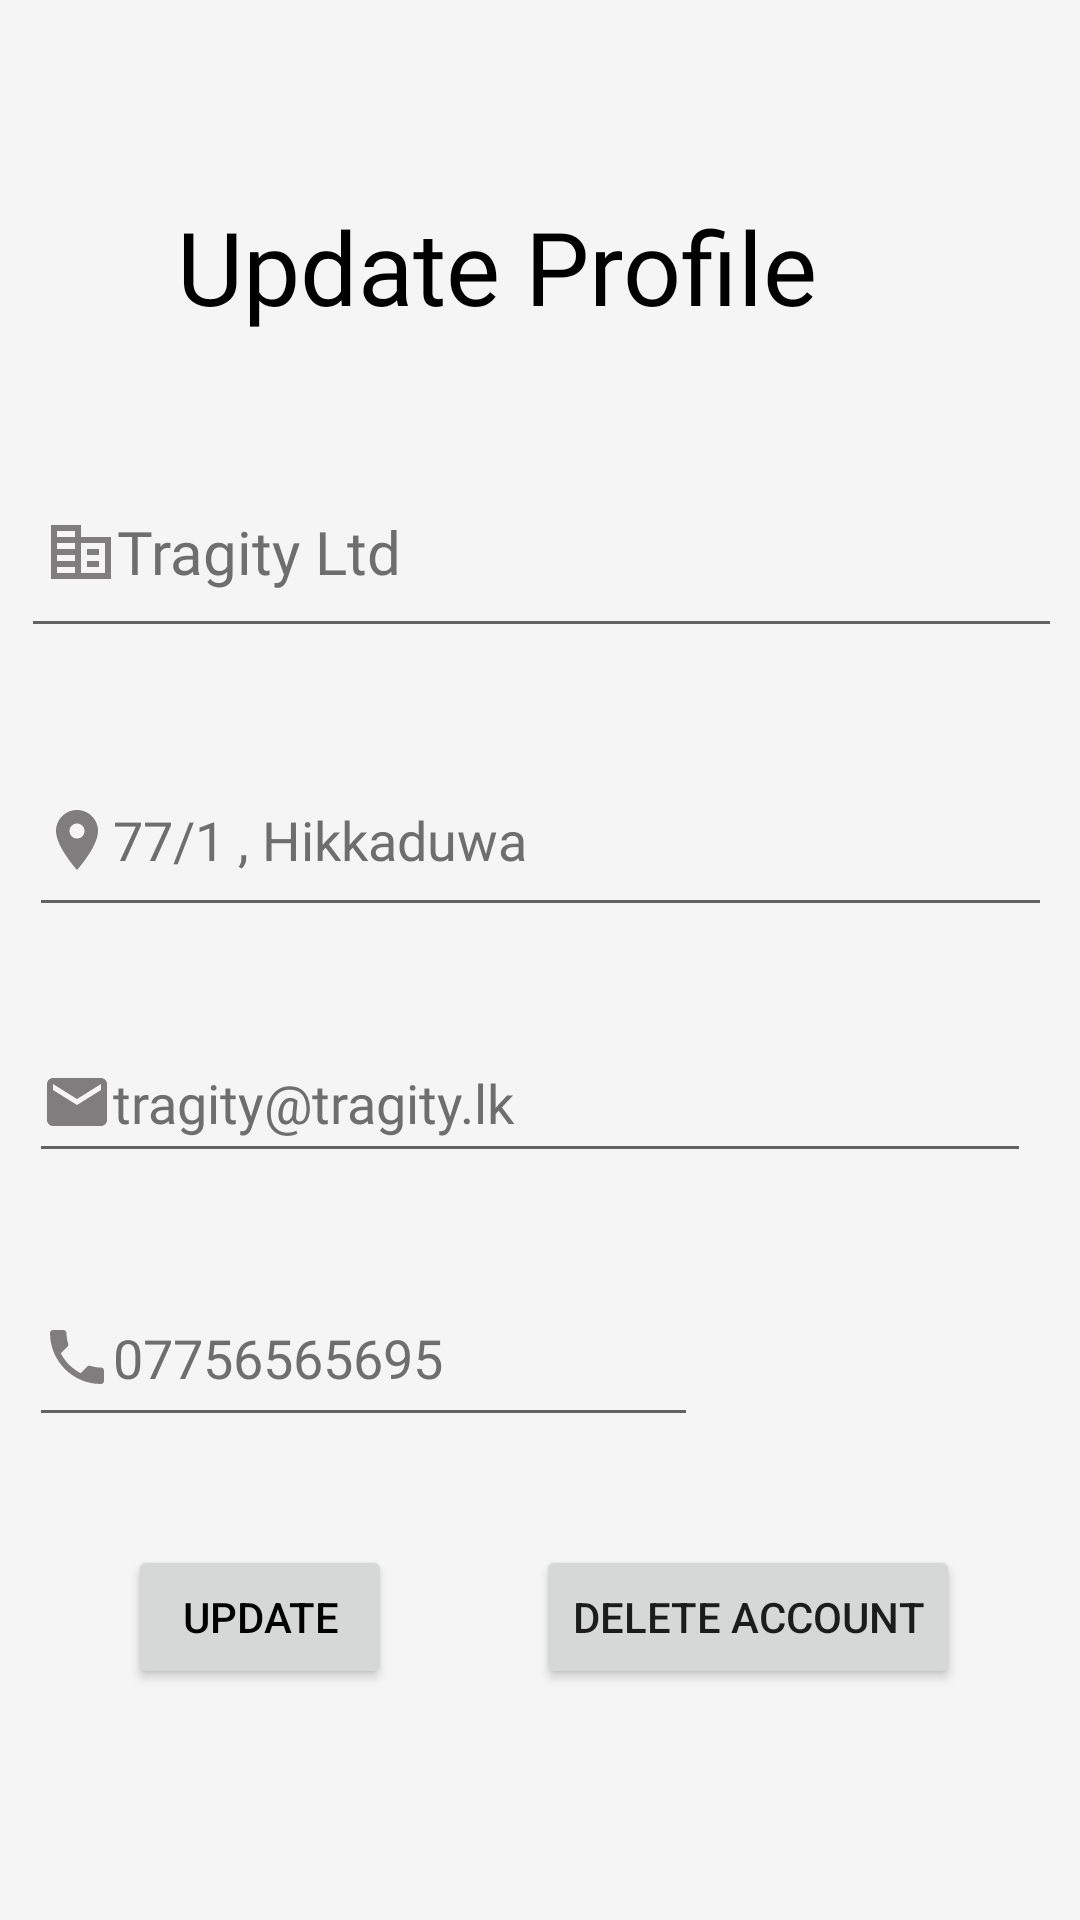

The Android layout XML behind this screen, and the referenced resources:
<!-- AndroidManifest.xml: application theme Theme.Assignment -->
<!-- res/layout/activity_main4.xml -->
<?xml version="1.0" encoding="utf-8"?>
<androidx.constraintlayout.widget.ConstraintLayout xmlns:android="http://schemas.android.com/apk/res/android"
    xmlns:app="http://schemas.android.com/apk/res-auto"
    xmlns:tools="http://schemas.android.com/tools"
    android:layout_width="match_parent"
    android:layout_height="match_parent"
    android:background="#F5F5F5"
    tools:context=".MainActivity4">

    <Button
        android:id="@+id/button5"
        android:layout_width="wrap_content"
        android:layout_height="wrap_content"
        android:layout_marginTop="36dp"
        android:layout_marginEnd="48dp"
        android:onClick="clickNext3"
        android:text="Update"
        android:textColor="@color/black"
        app:layout_constraintEnd_toStartOf="@+id/button6"
        app:layout_constraintTop_toBottomOf="@+id/editTextPhone3" />

    <Button
        android:id="@+id/button6"
        android:layout_width="wrap_content"
        android:layout_height="wrap_content"
        android:layout_marginTop="36dp"
        android:layout_marginEnd="40dp"
        android:onClick="clickNext4"
        android:text="Delete Account"
        app:layout_constraintEnd_toEndOf="parent"
        app:layout_constraintTop_toBottomOf="@+id/editTextPhone3" />

    <EditText
        android:id="@+id/editTextTextEmailAddress7"
        android:layout_width="334dp"
        android:layout_height="50dp"
        android:layout_marginTop="32dp"
        android:drawableLeft="@drawable/baseline_email_24"
        android:ems="10"
        android:fontFamily="@font/roboto"
        android:hint="tragity@tragity.lk"
        android:inputType="textEmailAddress"
        android:textColor="@color/black"
        android:textColorHint="@color/hintColor"
        app:layout_constraintStart_toStartOf="@+id/editTextTextPostalAddress3"
        app:layout_constraintTop_toBottomOf="@+id/editTextTextPostalAddress3" />

    <EditText
        android:id="@+id/editTextPhone3"
        android:layout_width="223dp"
        android:layout_height="56dp"
        android:layout_marginTop="32dp"
        android:drawableLeft="@drawable/baseline_phone_24"
        android:ems="10"
        android:fontFamily="@font/roboto"
        android:hint="07756565695"
        android:inputType="phone"
        android:textColor="@color/black"
        android:textColorHint="@color/hintColor"
        app:layout_constraintStart_toStartOf="@+id/editTextTextEmailAddress7"
        app:layout_constraintTop_toBottomOf="@+id/editTextTextEmailAddress7" />

    <EditText
        android:id="@+id/editTextTextPostalAddress3"
        android:layout_width="341dp"
        android:layout_height="61dp"
        android:layout_marginTop="248dp"
        android:drawableLeft="@drawable/baseline_location_on_24"
        android:ems="10"
        android:fontFamily="@font/roboto"
        android:hint="77/1 , Hikkaduwa"
        android:inputType="textPostalAddress"
        android:textColor="@color/black"
        android:textColorHint="@color/hintColor"
        app:layout_constraintEnd_toEndOf="parent"
        app:layout_constraintHorizontal_bias="0.5"
        app:layout_constraintStart_toStartOf="parent"
        app:layout_constraintTop_toTopOf="parent" />

    <EditText
        android:id="@+id/editTextTextEmailAddress6"
        android:layout_width="347dp"
        android:layout_height="64dp"
        android:layout_marginBottom="32dp"
        android:drawableLeft="@drawable/baseline_corporate_fare_24"
        android:ems="10"
        android:fontFamily="@font/roboto"
        android:hint="Tragity Ltd"
        android:inputType="text"
        android:padding="8dp"
        android:textColor="@color/black"
        android:textColorHint="@color/hintColor"
        android:textSize="20sp"
        app:layout_constraintBottom_toTopOf="@+id/editTextTextPostalAddress3"
        app:layout_constraintEnd_toEndOf="parent"
        app:layout_constraintHorizontal_bias="0.546"
        app:layout_constraintStart_toStartOf="parent" />

    <TextView
        android:id="@+id/textView15"
        android:layout_width="291dp"
        android:layout_height="62dp"
        android:layout_marginBottom="24dp"
        android:fontFamily="@font/roboto_black"
        android:text="Update Profile"
        android:textColor="@color/black"
        android:textSize="34sp"
        app:layout_constraintBottom_toTopOf="@+id/editTextTextEmailAddress6"
        app:layout_constraintEnd_toEndOf="parent"
        app:layout_constraintHorizontal_bias="0.838"
        app:layout_constraintStart_toStartOf="@+id/editTextTextEmailAddress6" />
</androidx.constraintlayout.widget.ConstraintLayout>
<!-- resources referenced by this layout -->
<resources>
  <color name="black">#FF000000</color>
  <color name="hintColor">#6E6E6E</color>
  <!-- drawable baseline_corporate_fare_24 (drawable) -->
  <vector android:height="24dp" android:tint="#7F7D7D"
      android:viewportHeight="24" android:viewportWidth="24"
      android:width="24dp" xmlns:android="http://schemas.android.com/apk/res/android">
      <path android:fillColor="@android:color/white" android:pathData="M12,7V3H2v18h20V7H12zM10,19H4v-2h6V19zM10,15H4v-2h6V15zM10,11H4V9h6V11zM10,7H4V5h6V7zM20,19h-8V9h8V19zM18,11h-4v2h4V11zM18,15h-4v2h4V15z"/>
  </vector>
  <!-- drawable baseline_email_24 (drawable) -->
  <vector android:height="24dp" android:tint="#7F7D7D"
      android:viewportHeight="24" android:viewportWidth="24"
      android:width="24dp" xmlns:android="http://schemas.android.com/apk/res/android">
      <path android:fillColor="@android:color/white" android:pathData="M20,4L4,4c-1.1,0 -1.99,0.9 -1.99,2L2,18c0,1.1 0.9,2 2,2h16c1.1,0 2,-0.9 2,-2L22,6c0,-1.1 -0.9,-2 -2,-2zM20,8l-8,5 -8,-5L4,6l8,5 8,-5v2z"/>
  </vector>
  <!-- drawable baseline_location_on_24 (drawable) -->
  <vector android:height="24dp" android:tint="#7F7D7D"
      android:viewportHeight="24" android:viewportWidth="24"
      android:width="24dp" xmlns:android="http://schemas.android.com/apk/res/android">
      <path android:fillColor="@android:color/white" android:pathData="M12,2C8.13,2 5,5.13 5,9c0,5.25 7,13 7,13s7,-7.75 7,-13c0,-3.87 -3.13,-7 -7,-7zM12,11.5c-1.38,0 -2.5,-1.12 -2.5,-2.5s1.12,-2.5 2.5,-2.5 2.5,1.12 2.5,2.5 -1.12,2.5 -2.5,2.5z"/>
  </vector>
  <!-- drawable baseline_phone_24 (drawable) -->
  <vector android:height="24dp" android:tint="#7F7D7D"
      android:viewportHeight="24" android:viewportWidth="24"
      android:width="24dp" xmlns:android="http://schemas.android.com/apk/res/android">
      <path android:fillColor="@android:color/white" android:pathData="M6.62,10.79c1.44,2.83 3.76,5.14 6.59,6.59l2.2,-2.2c0.27,-0.27 0.67,-0.36 1.02,-0.24 1.12,0.37 2.33,0.57 3.57,0.57 0.55,0 1,0.45 1,1V20c0,0.55 -0.45,1 -1,1 -9.39,0 -17,-7.61 -17,-17 0,-0.55 0.45,-1 1,-1h3.5c0.55,0 1,0.45 1,1 0,1.25 0.2,2.45 0.57,3.57 0.11,0.35 0.03,0.74 -0.25,1.02l-2.2,2.2z"/>
  </vector>
  <style name="Theme.Assignment" parent="Theme.MaterialComponents.DayNight.DarkActionBar">
          
          <item name="colorPrimary">@color/purple_500</item>
          <item name="colorPrimaryVariant">@color/purple_700</item>
          <item name="colorOnPrimary">@color/white</item>
          
          <item name="colorSecondary">@color/teal_200</item>
          <item name="colorSecondaryVariant">@color/teal_700</item>
          <item name="colorOnSecondary">@color/black</item>
          
          <item name="android:statusBarColor">?attr/colorPrimaryVariant</item>
          
      </style>
  <color name="purple_500">#FF6200EE</color>
  <color name="purple_700">#FF3700B3</color>
  <color name="white">#FFFFFFFF</color>
  <color name="teal_200">#FF03DAC5</color>
  <color name="teal_700">#FF018786</color>
</resources>
